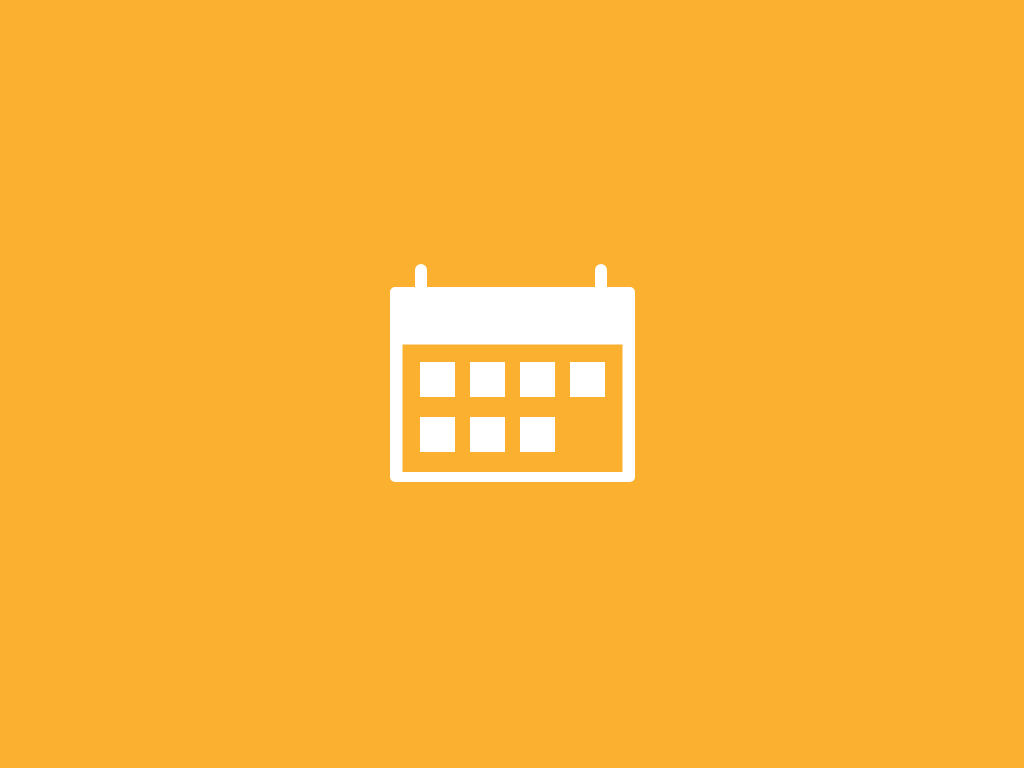

Reproduce this picture with HTML and CSS.

<!DOCTYPE html>
<html lang="en">
  <head>
    <meta charset="UTF-8" />
    <meta name="viewport" content="width=device-width, initial-scale=1.0" />
    <title>Calender</title>
    <style>
      body{background:#fbb12f;padding:0;margin:0;}
      .container{display:flex;justify-content:center;align-items:center;width:100vw;height:100vh;}
      .calender{width:0.9em;height:0.7em;border:0.04em solid #fff;border-radius:0.02em;font-size:250px;box-shadow:inset 0px 0.18em 0 0.01em #fff;position:relative;}
      .calender:before{position:absolute;content:"";width:0.05em;height:0.09em;border-radius:0.5em 0.5em 0 0;background:#fff;top:-0.13em;left:0.06em;box-shadow:0.72em 0 0 0 #fff;}
      .calender:after{position:absolute;content:"";width:0.14em;height:0.14em;background:#fff;top:0.26em;left:0.08em;box-shadow:0.2em 0 0 0 #fff, 0.4em 0 0 0 #fff, 0.6em 0 0 0 #fff,0 0.22em 0 0 #fff, 0.2em 0.22em 0 0 #fff, 0.4em 0.22em 0 0 #fff;}
    </style>
  </head>
  <body>
    <div class="container">
      <div class="calender"></div>
    </div>
  </body>
</html>